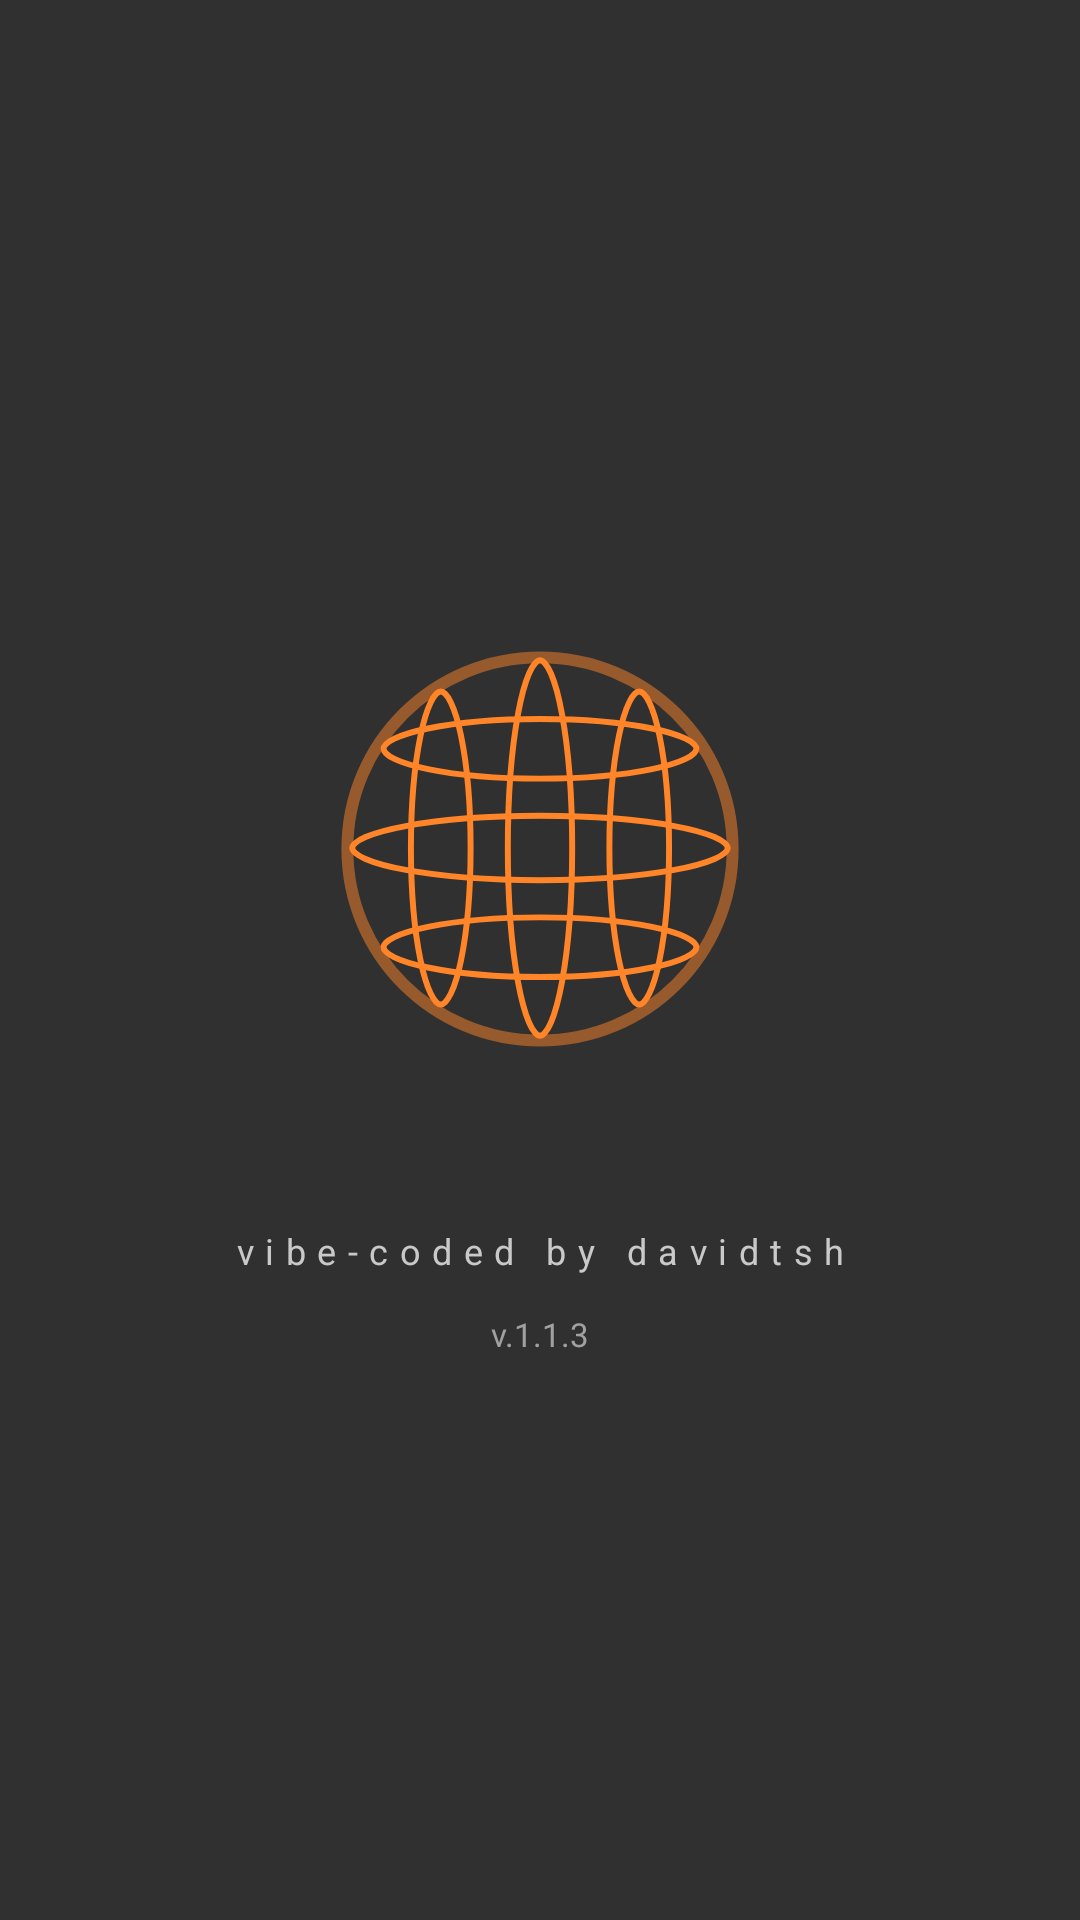

Android layout source for this screen:
<!-- AndroidManifest.xml: application theme Theme.XReal360Viewer -->
<!-- res/layout/activity_splash.xml -->
<?xml version="1.0" encoding="utf-8"?>
<androidx.constraintlayout.widget.ConstraintLayout
    xmlns:android="http://schemas.android.com/apk/res/android"
    xmlns:app="http://schemas.android.com/apk/res-auto"
    android:layout_width="match_parent"
    android:layout_height="match_parent"
    android:background="#303030">

    <ImageView
        android:id="@+id/imgSplashLogo"
        android:layout_width="188dp"
        android:layout_height="188dp"
        android:contentDescription="@string/app_name"
        android:scaleType="fitCenter"
        android:src="@drawable/logo_360"
        app:layout_constraintBottom_toTopOf="@id/tvSplashCredit"
        app:layout_constraintEnd_toEndOf="parent"
        app:layout_constraintStart_toStartOf="parent"
        app:layout_constraintTop_toTopOf="parent"
        app:layout_constraintVertical_chainStyle="packed" />

    <TextView
        android:id="@+id/tvSplashCredit"
        android:layout_width="wrap_content"
        android:layout_height="wrap_content"
        android:layout_marginTop="34dp"
        android:fontFamily="sans-serif"
        android:includeFontPadding="false"
        android:letterSpacing="0.32"
        android:text="@string/main_credit"
        android:textColor="#C9C9C9"
        android:textSize="12sp"
        app:layout_constraintBottom_toTopOf="@id/tvSplashVersion"
        app:layout_constraintEnd_toEndOf="parent"
        app:layout_constraintStart_toStartOf="parent"
        app:layout_constraintTop_toBottomOf="@id/imgSplashLogo" />

    <TextView
        android:id="@+id/tvSplashVersion"
        android:layout_width="wrap_content"
        android:layout_height="wrap_content"
        android:layout_marginTop="14dp"
        android:fontFamily="sans-serif"
        android:includeFontPadding="false"
        android:text="@string/version_fallback"
        android:textColor="#A1A1A1"
        android:textSize="11sp"
        app:layout_constraintBottom_toBottomOf="parent"
        app:layout_constraintEnd_toEndOf="parent"
        app:layout_constraintStart_toStartOf="parent"
        app:layout_constraintTop_toBottomOf="@id/tvSplashCredit" />

</androidx.constraintlayout.widget.ConstraintLayout>
<!-- resources referenced by this layout -->
<resources>
  <!-- drawable logo_360: vector/xml drawable (drawable, 6150 chars, omitted) -->
  <string name="app_name">XREAL 360° Viewer</string>
  <string name="main_credit">vibe-coded by davidtsh</string>
  <string name="version_fallback">v.1.1.3</string>
  <style name="Theme.XReal360Viewer" parent="Theme.MaterialComponents.DayNight.NoActionBar">
          <item name="colorPrimary">#1A73E8</item>
          <item name="colorPrimaryVariant">#1557B0</item>
          <item name="colorOnPrimary">#FFFFFF</item>
          <item name="android:windowBackground">#000000</item>
      </style>
</resources>
